Run: headless pygame with SDL's dummy video driver; simulated clock (each Clock.tick advances the game by its frame time, no real sleeping); random seed 0; keys injected as events and as key.get_pressed() state; mouse plan: one left click at the window centre at the start of phase 2, then a move to the lower-right quarter at the start of phase 3.
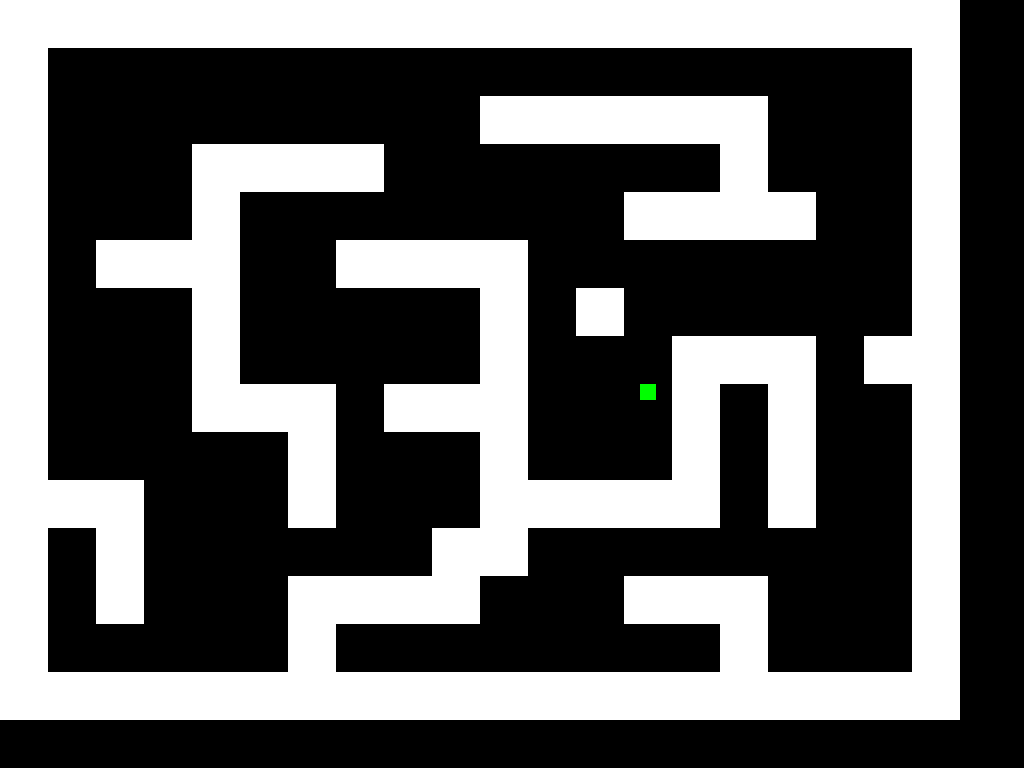
Frame 1 of 4 · flips 1–60 · no input
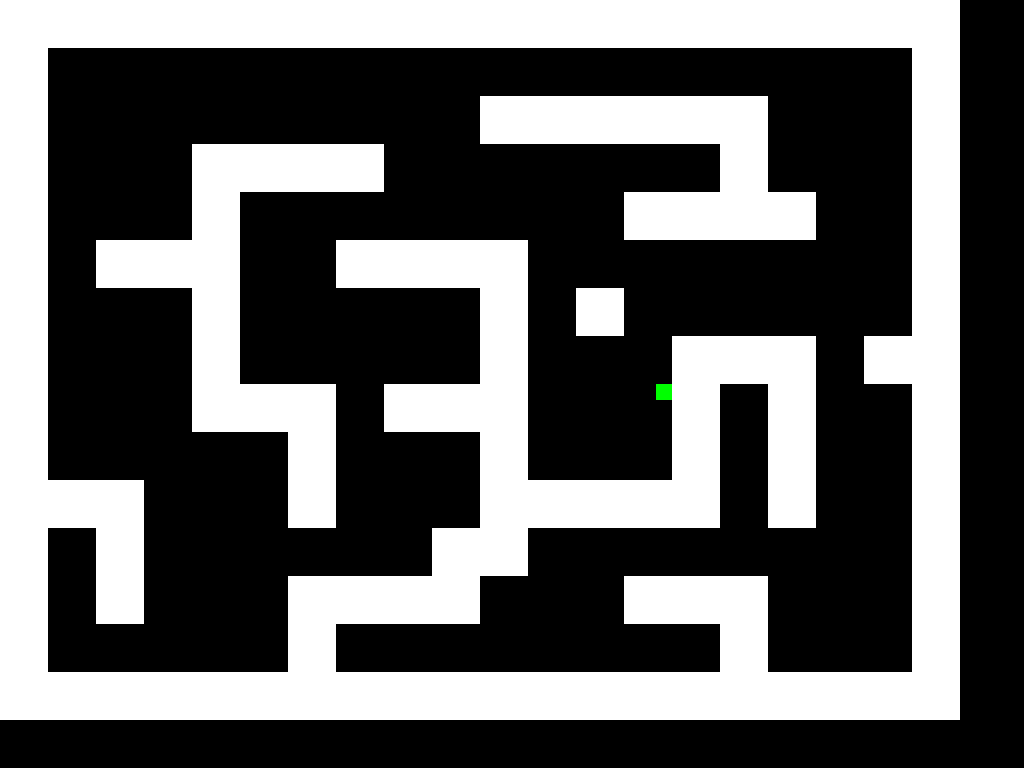
Frame 2 of 4 · flips 61–180 · clicked the window centre · tapped SPACE, RETURN · held RIGHT (→), D
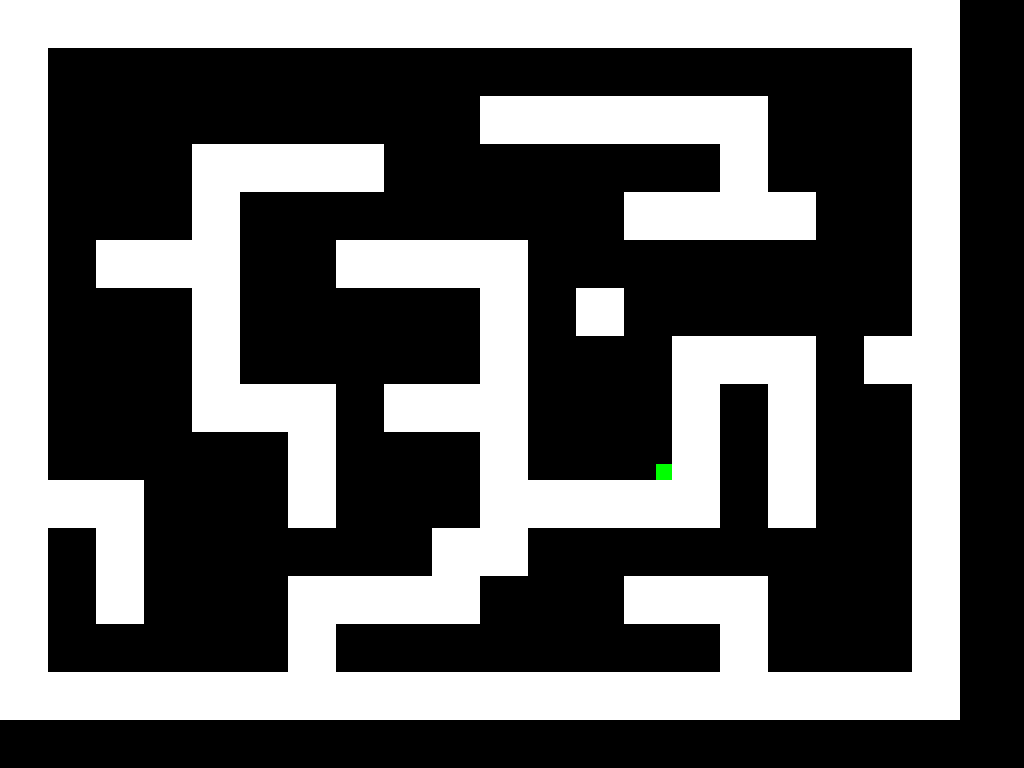
Frame 3 of 4 · flips 181–300 · moved the mouse to the lower-right quarter · held DOWN (↓), S
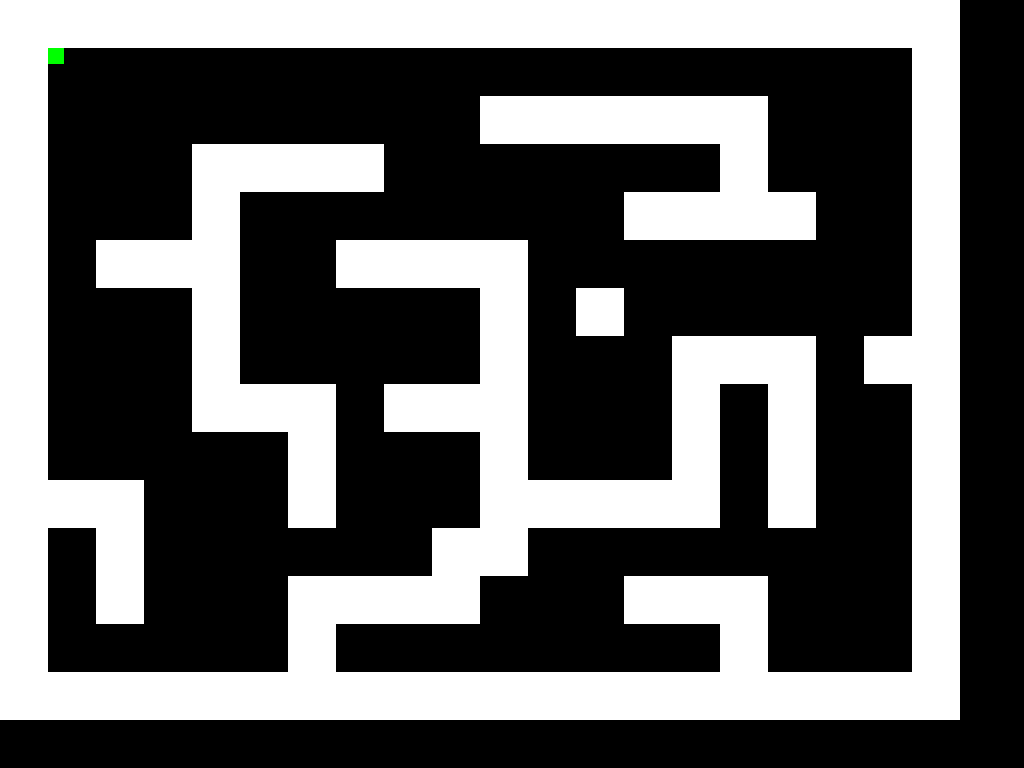
Frame 4 of 4 · flips 301–420 · held LEFT (←), A, UP (↑), W

The pygame program that drew these frames:

import pygame
import sys
import math

pygame.init()

display = pygame.display.set_mode((1024,768))
clock = pygame.time.Clock()

class Player:
    def __init__(self, x, y, width, height):
        self.x = x
        self.y = y
        self.width = width
        self.height = height
        self.rect = pygame.Rect(x, y, width, height)

    def move(self, x ,y):
        if x != 0:
            self.move_on(x, 0)
        if y != 0:
            self.move_on(0, y)

    def move_on(self, x, y):
        self.rect.x += x
        self.rect.y +=y

        for wall in walls:
            if self.rect.colliderect(wall.rect):
                if x > 0:
                    self.rect.right = wall.rect.left
                if x < 0:
                    self.rect.left = wall.rect.right
                if y > 0:
                    self.rect.bottom = wall.rect.top
                if y < 0:
                    self.rect.top = wall.rect.bottom


class PlayerBullet:
    def __init__(self, x, y, mouse_x, mouse_y):
        self.x = x
        self.y = y
        self.mouse_x = mouse_x
        self.mouse_y = mouse_y
        self.speed = 16
        self.angle = math.atan2(y-mouse_y, x-mouse_x)
        self.x_vel = math.cos(self.angle) * self.speed
        self.y_vel = math.sin(self.angle) * self.speed
    def main(self, display):
        self.x -= int(self.x_vel)
        self.y -= int(self.y_vel)

        pygame.draw.circle(display, (255, 0, 0), (self.x, self.y), 4)

class Wall:
    def __init__(self, pos):
        walls.append(self)
        self.rect = pygame.Rect(pos[0], pos[1], 48, 48)

player = Player(640, 384, 16, 16)
player_bullet = []
walls = []

level = [
"WWWWWWWWWWWWWWWWWWWW",
"W                  W",
"W         WWWWWW   W",
"W   WWWW       W   W",
"W   W        WWWW  W",
"W WWW  WWWW        W",
"W   W     W W      W",
"W   W     W   WWW WW",
"W   WWW WWW   W W  W",
"W     W   W   W W  W",
"WWW   W   WWWWW W  W",
"W W      WW        W",
"W W   WWWW   WWW   W",
"W     W        W   W",
"WWWWWWWWWWWWWWWWWWWW",
]

x = y = 0
for row in level:
    for col in row:
        if col == "W":
            Wall((x,y))
        x += 48
    y += 48
    x=0
while True:
    pressed_key = pygame.key.get_pressed()
    pressed_mouse = pygame.mouse.get_pressed()
    mouse_x, mouse_y = pygame.mouse.get_pos()
    speed = 6
    for event in pygame.event.get():
        if event.type == pygame.QUIT:
            sys.exit()
            pygame.QUIT
        # if pressed_mouse[0]:
        if event.type == pygame.MOUSEBUTTONDOWN:
            if event.button == 1:
                player_bullet.append(PlayerBullet(player.x, player.y, mouse_x, mouse_y))
    if pressed_key[ord ('w')]:
        player.move(0, -6)
    if pressed_key[ord ('s')]:
        player.move(0, 6)
    if pressed_key[ord('a')]:
        player.move(-6, 0)
    if pressed_key[ord('d')]:
        player.move(6, 0)
        # if pressed_key[ord('w')]:
        #     player.y -= speed
        #     for bullet in player_bullet:
        #         bullet.y += speed
        # if pressed_key[ord('s')]:
        #     player.y += speed
        #     for bullet in player_bullet:
        #         bullet.y -= speed
        # if pressed_key[ord('d')]:
        #     player.x += speed
        #     for bullet in player_bullet:
        #         bullet.x -= speed
        # if pressed_key[ord('a')]:
        #     player.x -= speed
        #     for bullet in player_bullet:
        #         bullet.x += speed

    display.fill((0, 0, 0))
    pygame.draw.rect(display, (0, 255, 0), player.rect)
    for wall in walls:
        pygame.draw.rect((display), (255, 255, 255), wall.rect)
    for bullet in player_bullet:
        bullet.main(display)

    clock.tick(60)
    pygame.display.update()
